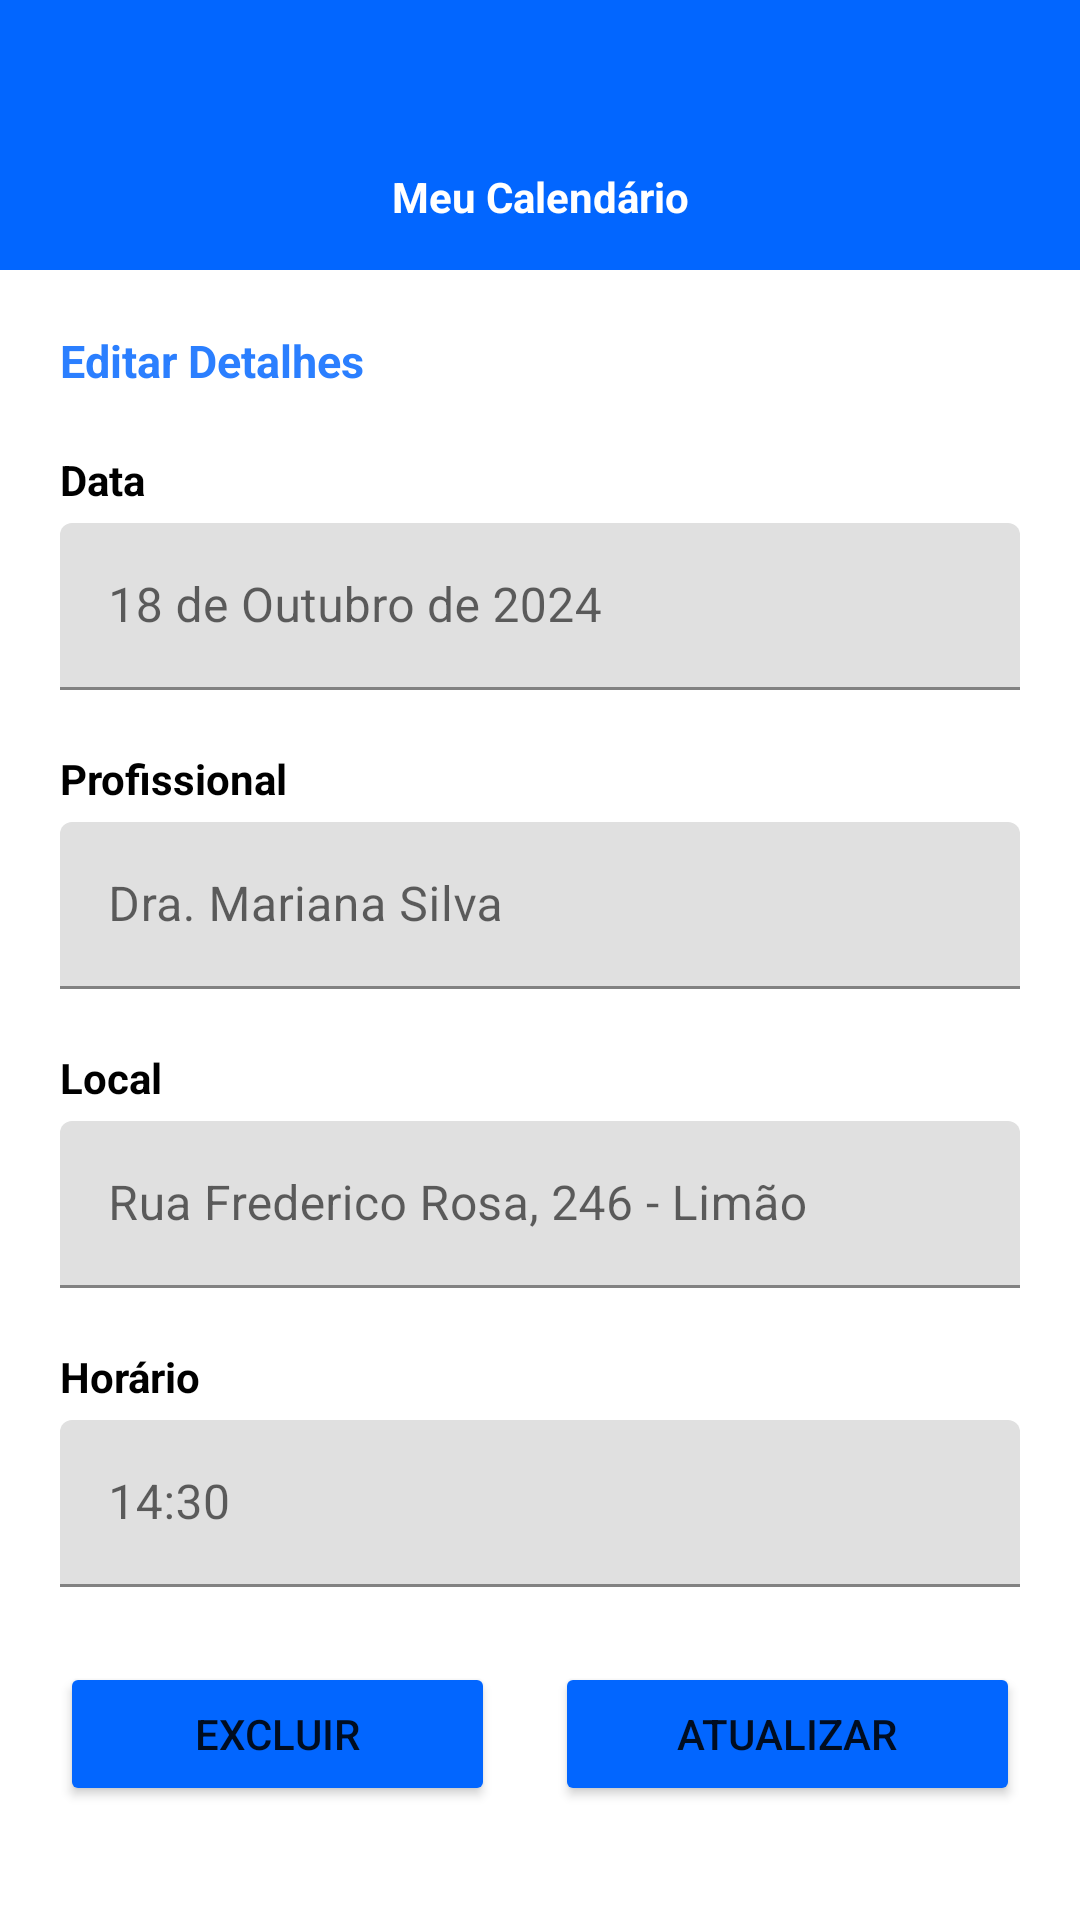

Layout XML and referenced resources for this Android screen:
<!-- AndroidManifest.xml: application theme Theme.MeuCalendario -->
<!-- res/layout/fragment_editar_consulta.xml -->
<?xml version="1.0" encoding="utf-8"?>
<LinearLayout xmlns:android="http://schemas.android.com/apk/res/android"
    android:layout_width="match_parent"
    android:layout_height="match_parent"
    xmlns:app="http://schemas.android.com/apk/res-auto"
    android:orientation="vertical">

    <LinearLayout
        android:id="@+id/Header"
        android:layout_width="match_parent"
        android:layout_height="90dp"
        android:background="#0266FF"
        android:orientation="horizontal"
        android:textAlignment="center"
        android:weightSum="100">

        <ImageView
            android:id="@+id/btn_back"
            android:layout_width="40dp"
            android:layout_height="40dp"
            android:layout_gravity="bottom"
            android:layout_marginLeft="5dp"
            android:layout_marginBottom="5dp"
            android:layout_weight="10"
            android:adjustViewBounds="true"
            android:clickable="true"
            android:maxWidth="40dp"
            app:srcCompat="@drawable/baseline_keyboard_arrow_left_24" />

        <TextView
            android:id="@+id/HeaderText"
            android:layout_width="match_parent"
            android:layout_height="wrap_content"
            android:layout_gravity="bottom"
            android:layout_weight="80"
            android:foregroundGravity="bottom|center"
            android:gravity="bottom|center"
            android:paddingBottom="15dp"
            android:text="Meu Calendário"
            android:textAlignment="center"
            android:textColor="#FFFFFF"
            android:textStyle="bold" />

        <ImageView
            android:id="@+id/nada"
            android:layout_width="40dp"
            android:layout_height="40dp"
            android:layout_gravity="bottom"
            android:layout_marginRight="5dp"
            android:layout_marginBottom="5dp"
            android:layout_weight="10"
            android:adjustViewBounds="true"
            android:maxWidth="40dp"
            android:visibility="invisible"
            app:srcCompat="@drawable/baseline_keyboard_arrow_left_24" />

    </LinearLayout>

    <LinearLayout
        android:id="@+id/main_content"
        android:layout_width="match_parent"
        android:layout_height="match_parent"
        android:layout_marginBottom="20dp"
        android:layout_marginTop="20dp"
        android:clipToPadding="false"
        android:orientation="vertical"
        android:paddingStart="20dp"
        android:paddingEnd="20dp">

        <TextView
            android:id="@+id/titleEditDetalhes"
            android:layout_width="match_parent"
            android:layout_height="wrap_content"
            android:text="Editar Detalhes"
            android:textColor="#2B7FFF"
            android:textSize="15dp"
            android:textStyle="bold" />

        <TextView
            android:id="@+id/label_data"
            android:layout_width="match_parent"
            android:layout_height="wrap_content"
            android:layout_marginTop="20dp"
            android:layout_marginBottom="5dp"
            android:text="Data"
            android:textColor="#000000"
            android:textSize="14dp"
            android:textStyle="bold" />

        <com.google.android.material.textfield.TextInputLayout
            android:id="@+id/Date_Input_Layout"
            android:layout_width="match_parent"
            android:layout_height="wrap_content">

            <com.google.android.material.textfield.TextInputEditText
                android:id="@+id/event_date"
                android:layout_width="match_parent"
                android:layout_height="wrap_content"
                android:hint="18 de Outubro de 2024" />

        </com.google.android.material.textfield.TextInputLayout>

        <TextView
            android:id="@+id/label_profissional"
            android:layout_width="match_parent"
            android:layout_height="wrap_content"
            android:layout_marginTop="20dp"
            android:layout_marginBottom="5dp"
            android:text="Profissional"
            android:textColor="#000000"
            android:textSize="14dp"
            android:textStyle="bold" />

        <com.google.android.material.textfield.TextInputLayout
            android:id="@+id/Profissional_Input_Layout"
            android:layout_width="match_parent"
            android:layout_height="wrap_content">

            <com.google.android.material.textfield.TextInputEditText
                android:layout_width="match_parent"
                android:layout_height="wrap_content"
                android:hint="Dra. Mariana Silva" />
        </com.google.android.material.textfield.TextInputLayout>

        <TextView
            android:id="@+id/label_Local"
            android:layout_width="match_parent"
            android:layout_height="wrap_content"
            android:layout_marginTop="20dp"
            android:layout_marginBottom="5dp"
            android:text="Local"
            android:textColor="#000000"
            android:textSize="14dp"
            android:textStyle="bold" />

        <com.google.android.material.textfield.TextInputLayout
            android:id="@+id/Local_Input_Layout"
            android:layout_width="match_parent"
            android:layout_height="wrap_content">

            <com.google.android.material.textfield.TextInputEditText
                android:layout_width="match_parent"
                android:layout_height="wrap_content"
                android:hint="Rua Frederico Rosa, 246 - Limão" />
        </com.google.android.material.textfield.TextInputLayout>

        <TextView
            android:id="@+id/label_horario"
            android:layout_width="match_parent"
            android:layout_height="wrap_content"
            android:layout_marginTop="20dp"
            android:layout_marginBottom="5dp"
            android:text="Horário"
            android:textColor="#000000"
            android:textSize="14dp"
            android:textStyle="bold" />

        <com.google.android.material.textfield.TextInputLayout
            android:id="@+id/Horario_Input_Layout"
            android:layout_width="match_parent"
            android:layout_height="wrap_content">

            <com.google.android.material.textfield.TextInputEditText
                android:layout_width="match_parent"
                android:layout_height="wrap_content"
                android:hint="14:30" />
        </com.google.android.material.textfield.TextInputLayout>

        <LinearLayout
            android:weightSum="100"
            android:layout_width="match_parent"
            android:layout_height="match_parent"
            android:gravity="center_horizontal"
            android:orientation="horizontal">

            <Button
                android:id="@+id/btn_excluir"
                android:layout_weight="50"
                android:layout_width="wrap_content"
                android:layout_height="wrap_content"
                android:layout_marginTop="25dp"
                android:layout_marginRight="10dp"
                android:backgroundTint="#0266FF"
                android:text="Excluir"
                android:textColorHighlight="#0266FF"
                android:textColorHint="#0266FF"
                android:textColorLink="#0266FF"
                app:rippleColor="#0266FF" />

            <Button
                android:id="@+id/btn_atualizar"
                android:layout_weight="50"
                android:layout_width="wrap_content"
                android:layout_height="wrap_content"
                android:layout_marginLeft="10dp"
                android:layout_marginTop="25dp"
                android:backgroundTint="#0266FF"
                android:text="Atualizar"
                android:textColorHighlight="#0266FF"
                android:textColorHint="#0266FF"
                android:textColorLink="#0266FF"
                app:rippleColor="#0266FF" />
        </LinearLayout>

    </LinearLayout>

</LinearLayout>
<!-- resources referenced by this layout -->
<resources>
  <style name="Theme.MeuCalendario" parent="Theme.MaterialComponents.DayNight.NoActionBar">
          
          <item name="colorPrimary">@color/purple_500</item>
          <item name="colorPrimaryVariant">@color/purple_700</item>
          <item name="colorOnPrimary">@color/white</item>
          
          <item name="colorSecondary">@color/teal_200</item>
          <item name="colorSecondaryVariant">@color/teal_700</item>
          <item name="colorOnSecondary">@color/black</item>
          
          <item name="android:statusBarColor">?attr/colorPrimaryVariant</item>
          
      </style>
  <color name="purple_500">#FF6200EE</color>
  <color name="purple_700">#FF3700B3</color>
  <color name="white">#FFFFFFFF</color>
  <color name="teal_200">#FF03DAC5</color>
  <color name="teal_700">#FF018786</color>
  <color name="black">#FF000000</color>
</resources>
